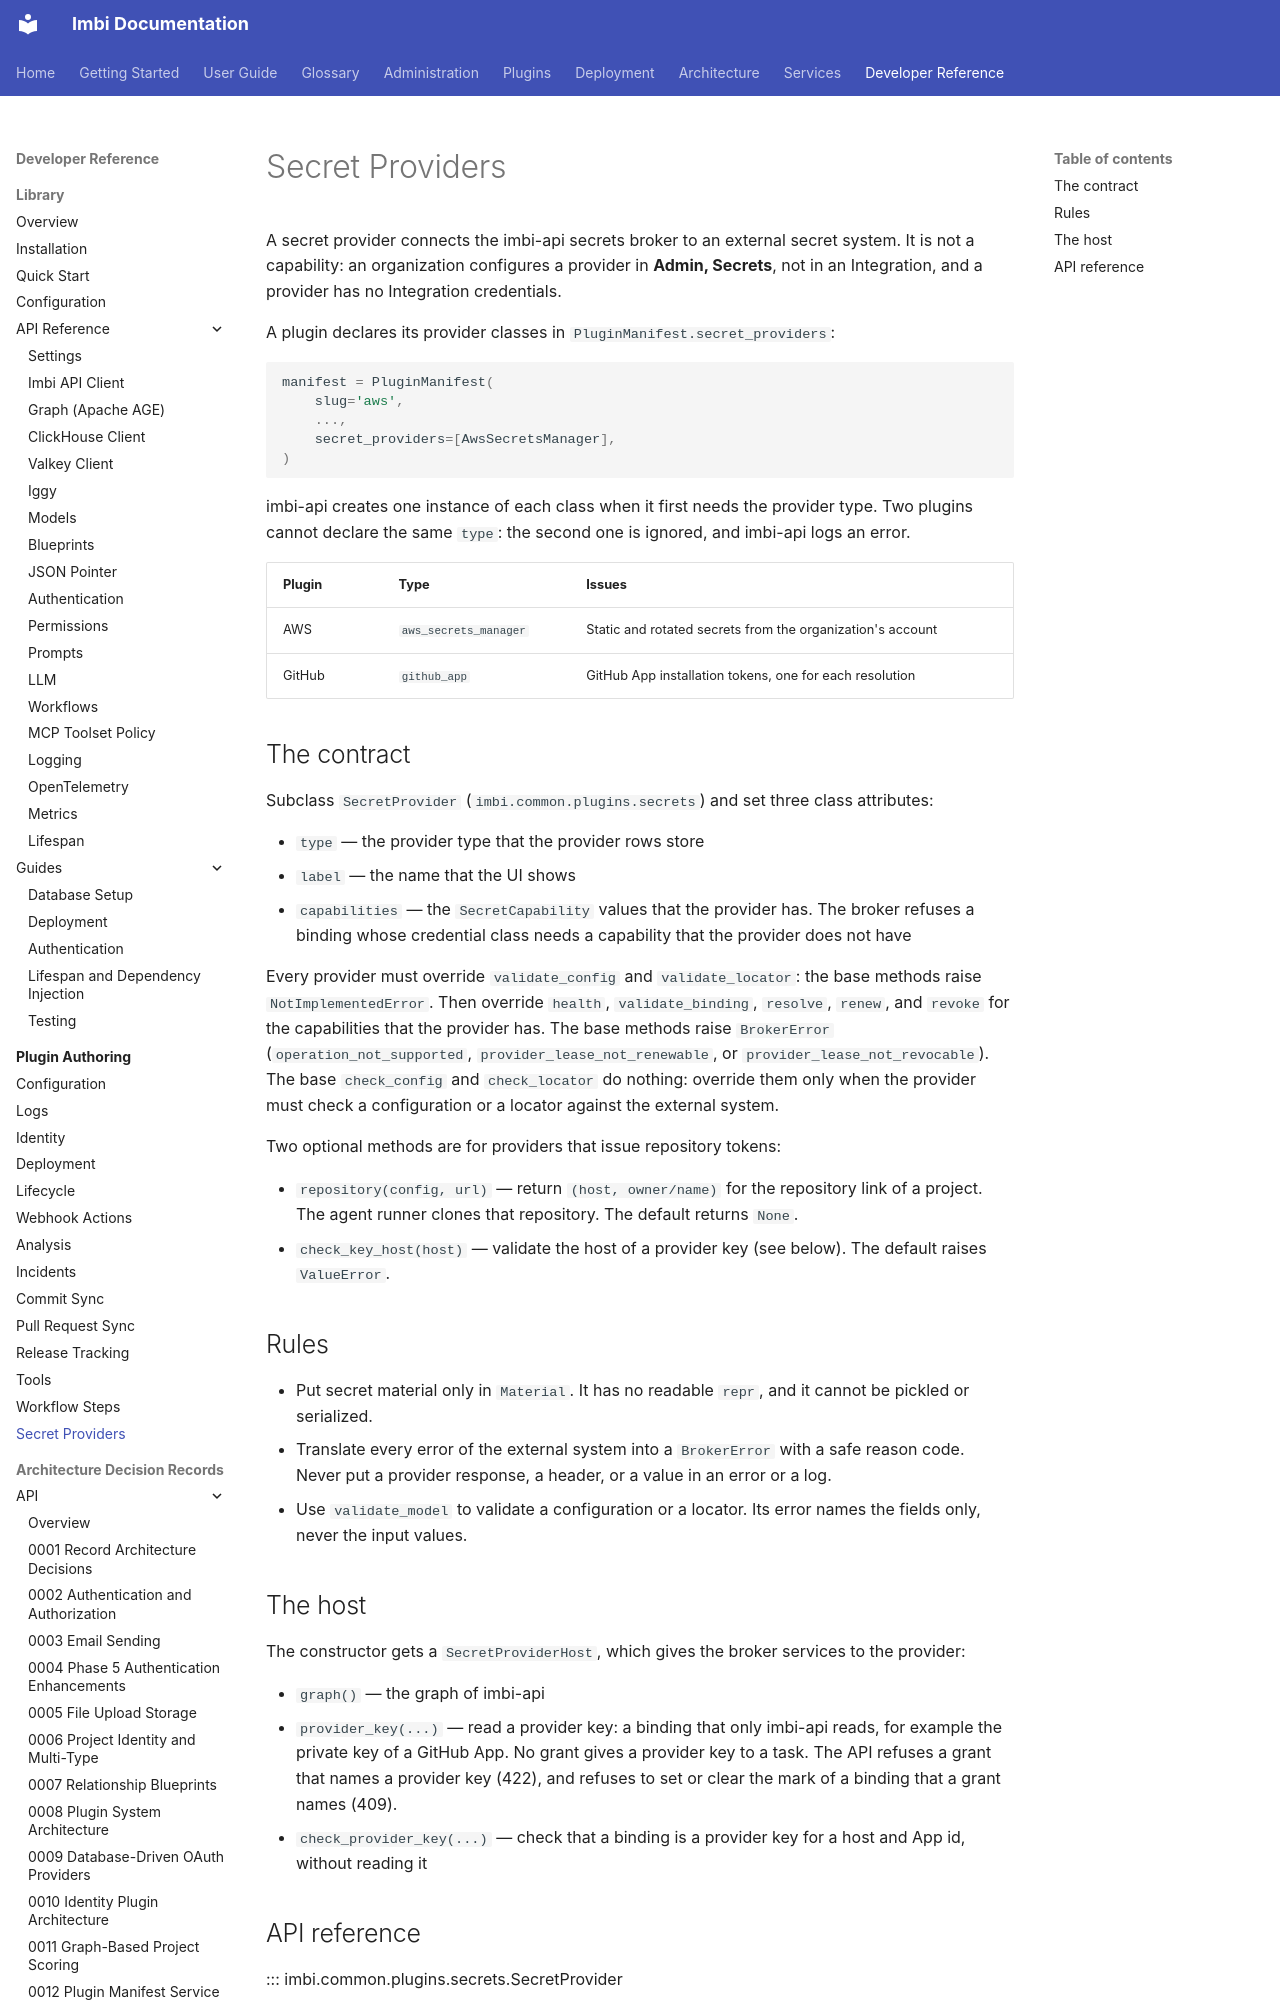

repository: AWeber-Imbi/imbi · page: common/plugins/secret-providers/index.html · generator: mkdocs

# Secret Providers

A secret provider connects the imbi-api secrets broker to an external
secret system. It is not a capability: an organization configures a
provider in **Admin, Secrets**, not in an Integration, and a provider has
no Integration credentials.

A plugin declares its provider classes in
`PluginManifest.secret_providers`:

```python
manifest = PluginManifest(
    slug='aws',
    ...,
    secret_providers=[AwsSecretsManager],
)
```

imbi-api creates one instance of each class when it first needs the
provider type. Two plugins cannot declare the same `type`: the second one
is ignored, and imbi-api logs an error.

| Plugin | Type | Issues |
|---|---|---|
| AWS | `aws_secrets_manager` | Static and rotated secrets from the organization's account |
| GitHub | `github_app` | GitHub App installation tokens, one for each resolution |

## The contract

Subclass `SecretProvider` (`imbi.common.plugins.secrets`) and set three
class attributes:

- `type` — the provider type that the provider rows store
- `label` — the name that the UI shows
- `capabilities` — the `SecretCapability` values that the provider has.
  The broker refuses a binding whose credential class needs a capability
  that the provider does not have

Every provider must override `validate_config` and `validate_locator`:
the base methods raise `NotImplementedError`. Then override `health`,
`validate_binding`, `resolve`, `renew`, and `revoke` for the capabilities
that the provider has. The base methods raise `BrokerError`
(`operation_not_supported`, `provider_lease_not_renewable`, or
`provider_lease_not_revocable`). The base `check_config` and
`check_locator` do nothing: override them only when the provider must
check a configuration or a locator against the external system.

Two optional methods are for providers that issue repository tokens:

- `repository(config, url)` — return `(host, owner/name)` for the
  repository link of a project. The agent runner clones that repository.
  The default returns `None`.
- `check_key_host(host)` — validate the host of a provider key (see
  below). The default raises `ValueError`.
